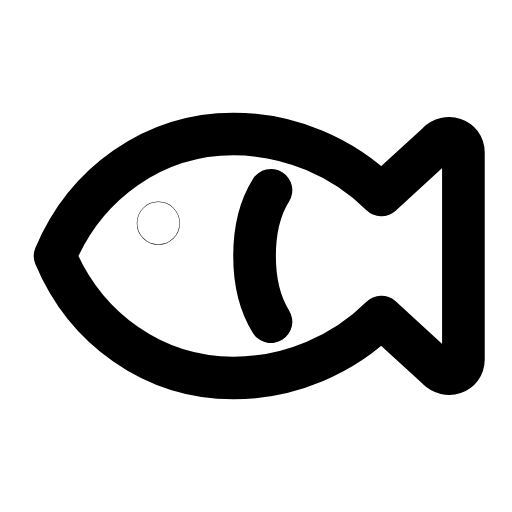
t = 0.00 s
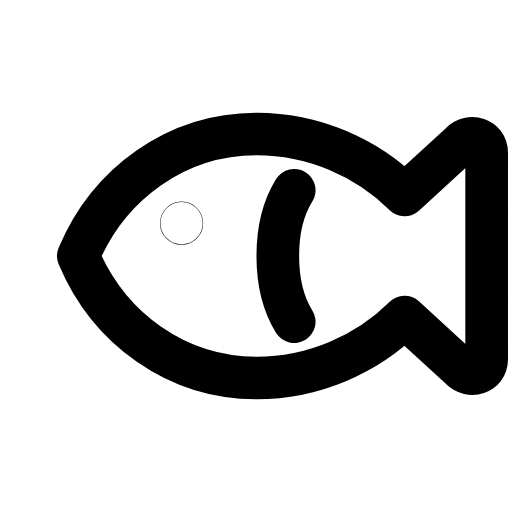
t = 0.26 s
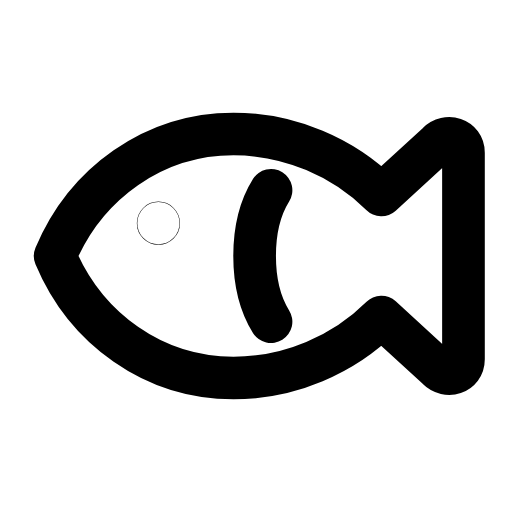
t = 0.53 s
t = 0.78 s: frame unchanged from t = 0.00 s, image omitted
t = 1.06 s: frame unchanged from t = 0.00 s, image omitted
t = 1.33 s: frame unchanged from t = 0.00 s, image omitted

The animated SVG that drew these frames (rendered in a browser with its animation timeline set to each time). Animation: 1 SMIL element (animateTransform=1); one cycle of 1.60 s, repeats indefinitely.

<svg xmlns="http://www.w3.org/2000/svg" width="24" height="24" viewBox="0 0 24 24" fill="none"><g transform="translate(-2.038 -1.2) scale(1.1)"><g><animateTransform attributeName="transform" type="translate" values="0 0;0 0;1.2 0;0 0;0 0;0 0;0 0;1.2 0;0 0;0 0;0 0" keyTimes="0;0.135;0.2475;0.36;0.45;0.6;0.66;0.735;0.81;0.9;1" dur="1.6s" repeatCount="indefinite" calcMode="spline" keySplines="0.16 1 0.3 1;0.16 1 0.3 1;0.16 1 0.3 1;0.16 1 0.3 1;0.16 1 0.3 1;0.16 1 0.3 1;0.16 1 0.3 1;0.16 1 0.3 1;0.16 1 0.3 1;0.16 1 0.3 1"/><path stroke="currentColor" stroke-width="1.818" stroke-linecap="round" stroke-linejoin="round" fill="none" d="M4.2 12C5.5 8.9 8.4 6.8 11.8 6.8C14.2 6.8 16.5 7.8 18.1 9.4L20.5 7.2C20.9 6.8 21.6 7 21.6 7.6L21.6 16.4C21.6 17 20.9 17.2 20.5 16.8L18.1 14.6C16.5 16.2 14.2 17.2 11.8 17.2C8.4 17.2 5.5 15.1 4.2 12Z"></path><circle stroke="currentColor" stroke-width="1.818" stroke-linecap="round" stroke-linejoin="round" fill="none" cx="8.6" cy="10.6" r="0.01"></circle><path stroke="currentColor" stroke-width="1.818" stroke-linecap="round" stroke-linejoin="round" fill="none" d="M13.4 9.2C12.9 10 12.7 11 12.7 12S12.9 14 13.4 14.8"></path></g></g></svg>
